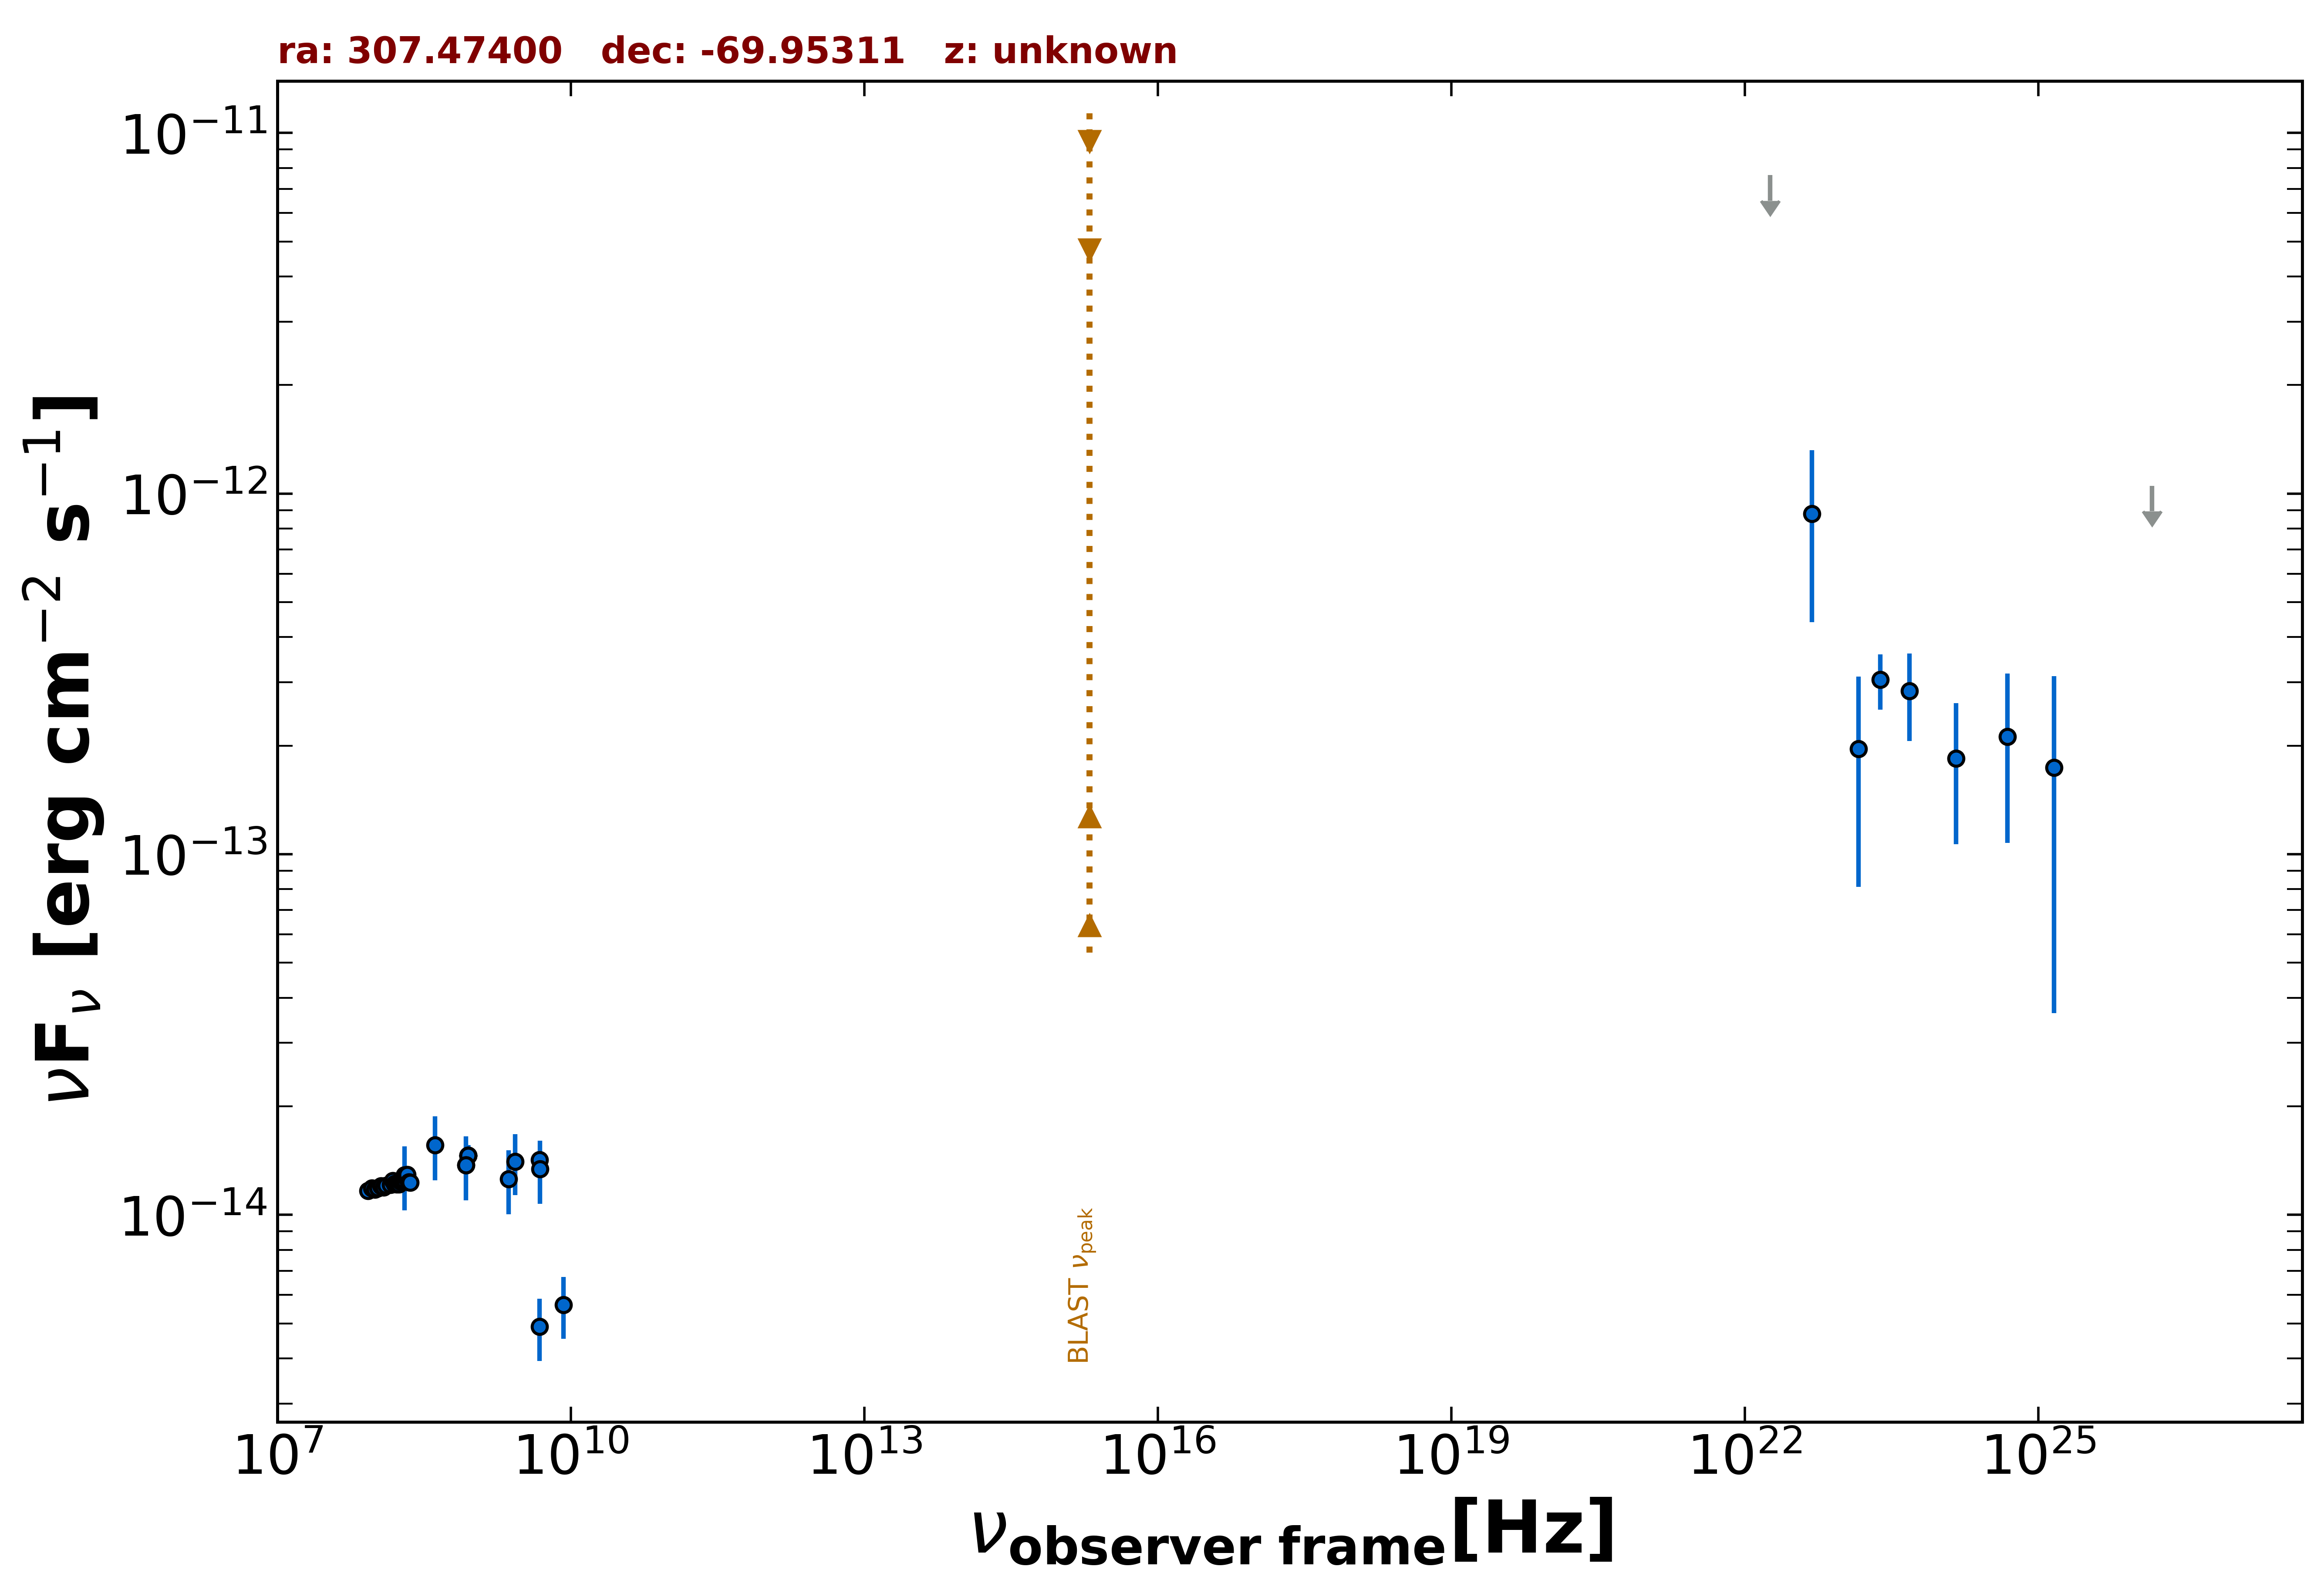

The data file committed next to this chart (first rows):
freq., flux, err_flux, MJD_start, MJD_end, flag, catalog, reference
8.870e+08, 1.461e-14, 1.030e-15, 55000, 55000, , RACS, Hale et al. 2021  PASA  38  e058
8.870e+08, 1.461e-14, 1.030e-15, 55000, 55000, , RACS, Hale et al. 2021  PASA  38  e058
8.870e+08, 1.461e-14, 1.030e-15, 55000, 55000, , RACS, Hale et al. 2021  PASA  38  e058
8.870e+08, 1.461e-14, 1.030e-15, 55000, 55000, , RACS, Hale et al. 2021  PASA  38  e058
8.430e+08, 1.376e-14, 4.650e-16, 55000, 55000, , SUMSS, Manch et al. 2003  MNRAS  342  1117
4.800e+09, 1.421e-14, 8.150e-16, 55000, 55000, , PMN, Griffith et al. 1993-1996  VizieR  VIII/…
2.418e+23, 3.051e-13, 5.315e-14, 55000, 55000, , 4FGL-DR3, The Fermi-LAT Collaboration 2022  arXiv:…
1.813e+22, 7.641e-12, 0.000e+00, 55000, 55000, UL, 4FGL-DR3, The Fermi-LAT Collaboration 2022  arXiv:…
4.835e+22, 8.796e-13, 4.389e-13, 55000, 55000, , 4FGL-DR3, The Fermi-LAT Collaboration 2022  arXiv:…
1.451e+23, 1.959e-13, 1.148e-13, 55000, 55000, , 4FGL-DR3, The Fermi-LAT Collaboration 2022  arXiv:…
4.835e+23, 2.833e-13, 7.695e-14, 55000, 55000, , 4FGL-DR3, The Fermi-LAT Collaboration 2022  arXiv:…
1.451e+24, 1.844e-13, 7.790e-14, 55000, 55000, , 4FGL-DR3, The Fermi-LAT Collaboration 2022  arXiv:…
4.835e+24, 2.121e-13, 1.046e-13, 55000, 55000, , 4FGL-DR3, The Fermi-LAT Collaboration 2022  arXiv:…
1.451e+25, 1.740e-13, 1.377e-13, 55000, 55000, , 4FGL-DR3, The Fermi-LAT Collaboration 2022  arXiv:…
1.451e+26, 1.051e-12, 0.000e+00, 55000, 55000, UL, 4FGL-DR3, The Fermi-LAT Collaboration 2022  arXiv:…
4.850e+09, 1.339e-14, 2.665e-15, 55000, 55000, , SPECFINDV3, Stein et al.  2021  A&A  655  A17
2.700e+09, 1.404e-14, 2.700e-15, 55000, 55000, , SPECFINDV3, Stein et al.  2021  A&A  655  A17
8.430e+08, 1.374e-14, 2.780e-15, 55000, 55000, , SPECFINDV3, Stein et al.  2021  A&A  655  A17
4.080e+08, 1.563e-14, 3.145e-15, 55000, 55000, , SPECFINDV3, Stein et al.  2021  A&A  655  A17
2.000e+08, 1.290e-14, 2.600e-15, 55000, 55000, , SPECFINDV3, Stein et al.  2021  A&A  655  A17
4.800e+09, 4.896e-15, 9.600e-16, 55000, 55000, , SPECFINDV3, Stein et al.  2021  A&A  655  A17
8.400e+09, 5.628e-15, 1.092e-15, 55000, 55000, , SPECFINDV3, Stein et al.  2021  A&A  655  A17
2.307e+09, 1.257e-14, 2.535e-15, 55000, 55000, , SPECFINDV3, Stein et al.  2021  A&A  655  A17
8.400e+07, 1.167e-14, 7.500e-17, 55000, 55000, , GLEAMV2, Hurley-Walker N. et al.  2017  MNRAS  46…
9.200e+07, 1.186e-14, 7.500e-17, 55000, 55000, , GLEAMV2, Hurley-Walker N. et al.  2017  MNRAS  46…
9.900e+07, 1.176e-14, 7.000e-17, 55000, 55000, , GLEAMV2, Hurley-Walker N. et al.  2017  MNRAS  46…
1.070e+08, 1.187e-14, 6.500e-17, 55000, 55000, , GLEAMV2, Hurley-Walker N. et al.  2017  MNRAS  46…
1.150e+08, 1.203e-14, 5.000e-17, 55000, 55000, , GLEAMV2, Hurley-Walker N. et al.  2017  MNRAS  46…
1.220e+08, 1.193e-14, 5.000e-17, 55000, 55000, , GLEAMV2, Hurley-Walker N. et al.  2017  MNRAS  46…
1.300e+08, 1.205e-14, 5.000e-17, 55000, 55000, , GLEAMV2, Hurley-Walker N. et al.  2017  MNRAS  46…
1.430e+08, 1.213e-14, 7.000e-17, 55000, 55000, , GLEAMV2, Hurley-Walker N. et al.  2017  MNRAS  46…
1.510e+08, 1.244e-14, 7.000e-17, 55000, 55000, , GLEAMV2, Hurley-Walker N. et al.  2017  MNRAS  46…
1.580e+08, 1.219e-14, 7.500e-17, 55000, 55000, , GLEAMV2, Hurley-Walker N. et al.  2017  MNRAS  46…
1.660e+08, 1.216e-14, 7.500e-17, 55000, 55000, , GLEAMV2, Hurley-Walker N. et al.  2017  MNRAS  46…
1.740e+08, 1.218e-14, 7.500e-17, 55000, 55000, , GLEAMV2, Hurley-Walker N. et al.  2017  MNRAS  46…
1.810e+08, 1.236e-14, 7.000e-17, 55000, 55000, , GLEAMV2, Hurley-Walker N. et al.  2017  MNRAS  46…
1.890e+08, 1.242e-14, 7.000e-17, 55000, 55000, , GLEAMV2, Hurley-Walker N. et al.  2017  MNRAS  46…
1.970e+08, 1.251e-14, 7.500e-17, 55000, 55000, , GLEAMV2, Hurley-Walker N. et al.  2017  MNRAS  46…
2.040e+08, 1.274e-14, 6.000e-17, 55000, 55000, , GLEAMV2, Hurley-Walker N. et al.  2017  MNRAS  46…
2.120e+08, 1.293e-14, 6.000e-17, 55000, 55000, , GLEAMV2, Hurley-Walker N. et al.  2017  MNRAS  46…
2.200e+08, 1.233e-14, 6.500e-17, 55000, 55000, , GLEAMV2, Hurley-Walker N. et al.  2017  MNRAS  46…
2.270e+08, 1.231e-14, 6.500e-17, 55000, 55000, , GLEAMV2, Hurley-Walker N. et al.  2017  MNRAS  46…
